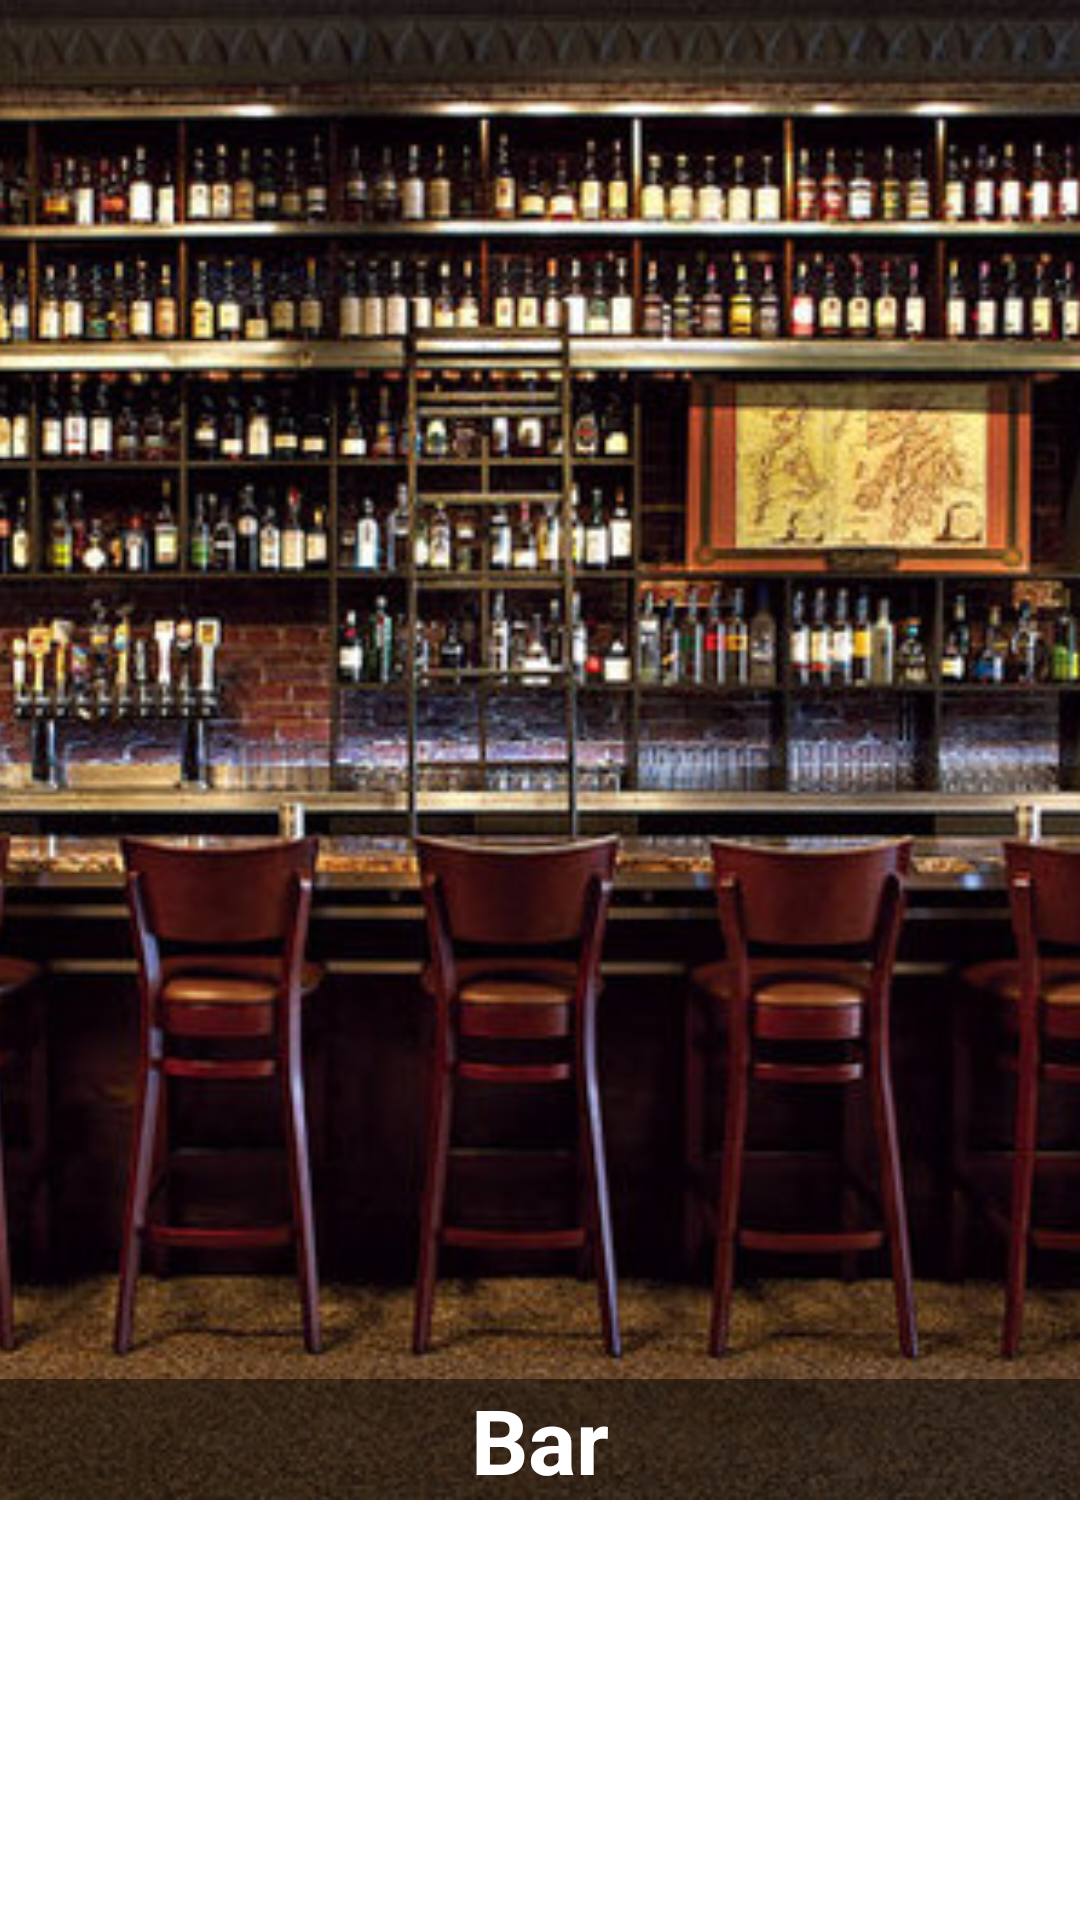

This screen was rendered from an Android layout file. Write that file and the resources it references.
<!-- AndroidManifest.xml: application theme AppTheme -->
<!-- res/layout/products_groups_item.xml -->
<?xml version="1.0" encoding="utf-8"?>
<RelativeLayout xmlns:android="http://schemas.android.com/apk/res/android"
    android:layout_width="match_parent"
    android:layout_height="500dp"
    android:layout_alignParentTop="true"
    android:id="@+id/kitchenLayout"
    android:layout_weight="1">


    <ImageView
        android:layout_width="match_parent"
        android:layout_height="500dp"
        android:id="@+id/imageView"
        android:src="@drawable/bar"
        android:scaleType="centerCrop"/>

    <TextView
        android:id="@+id/textView"
        android:layout_width="match_parent"
        android:layout_height="wrap_content"
        android:layout_alignBottom="@+id/imageView"
        android:text="Bar"
        android:textSize="30sp"
        android:gravity="center"
        android:background="#80000000"
        android:textColor="@android:color/white"
        android:textStyle="bold"/>
    
    <TextView
        android:id="@+id/groupIdTextView"
        android:layout_width="wrap_content"
        android:layout_height="wrap_content"
        android:visibility="gone"/>


</RelativeLayout>
<!-- resources referenced by this layout -->
<resources>
  <!-- drawable bar: jpg bitmap (drawable-xhdpi, 119975 bytes) -->
  <style name="AppTheme" parent="android:Theme.Holo.Light.DarkActionBar">
          
      </style>
</resources>
